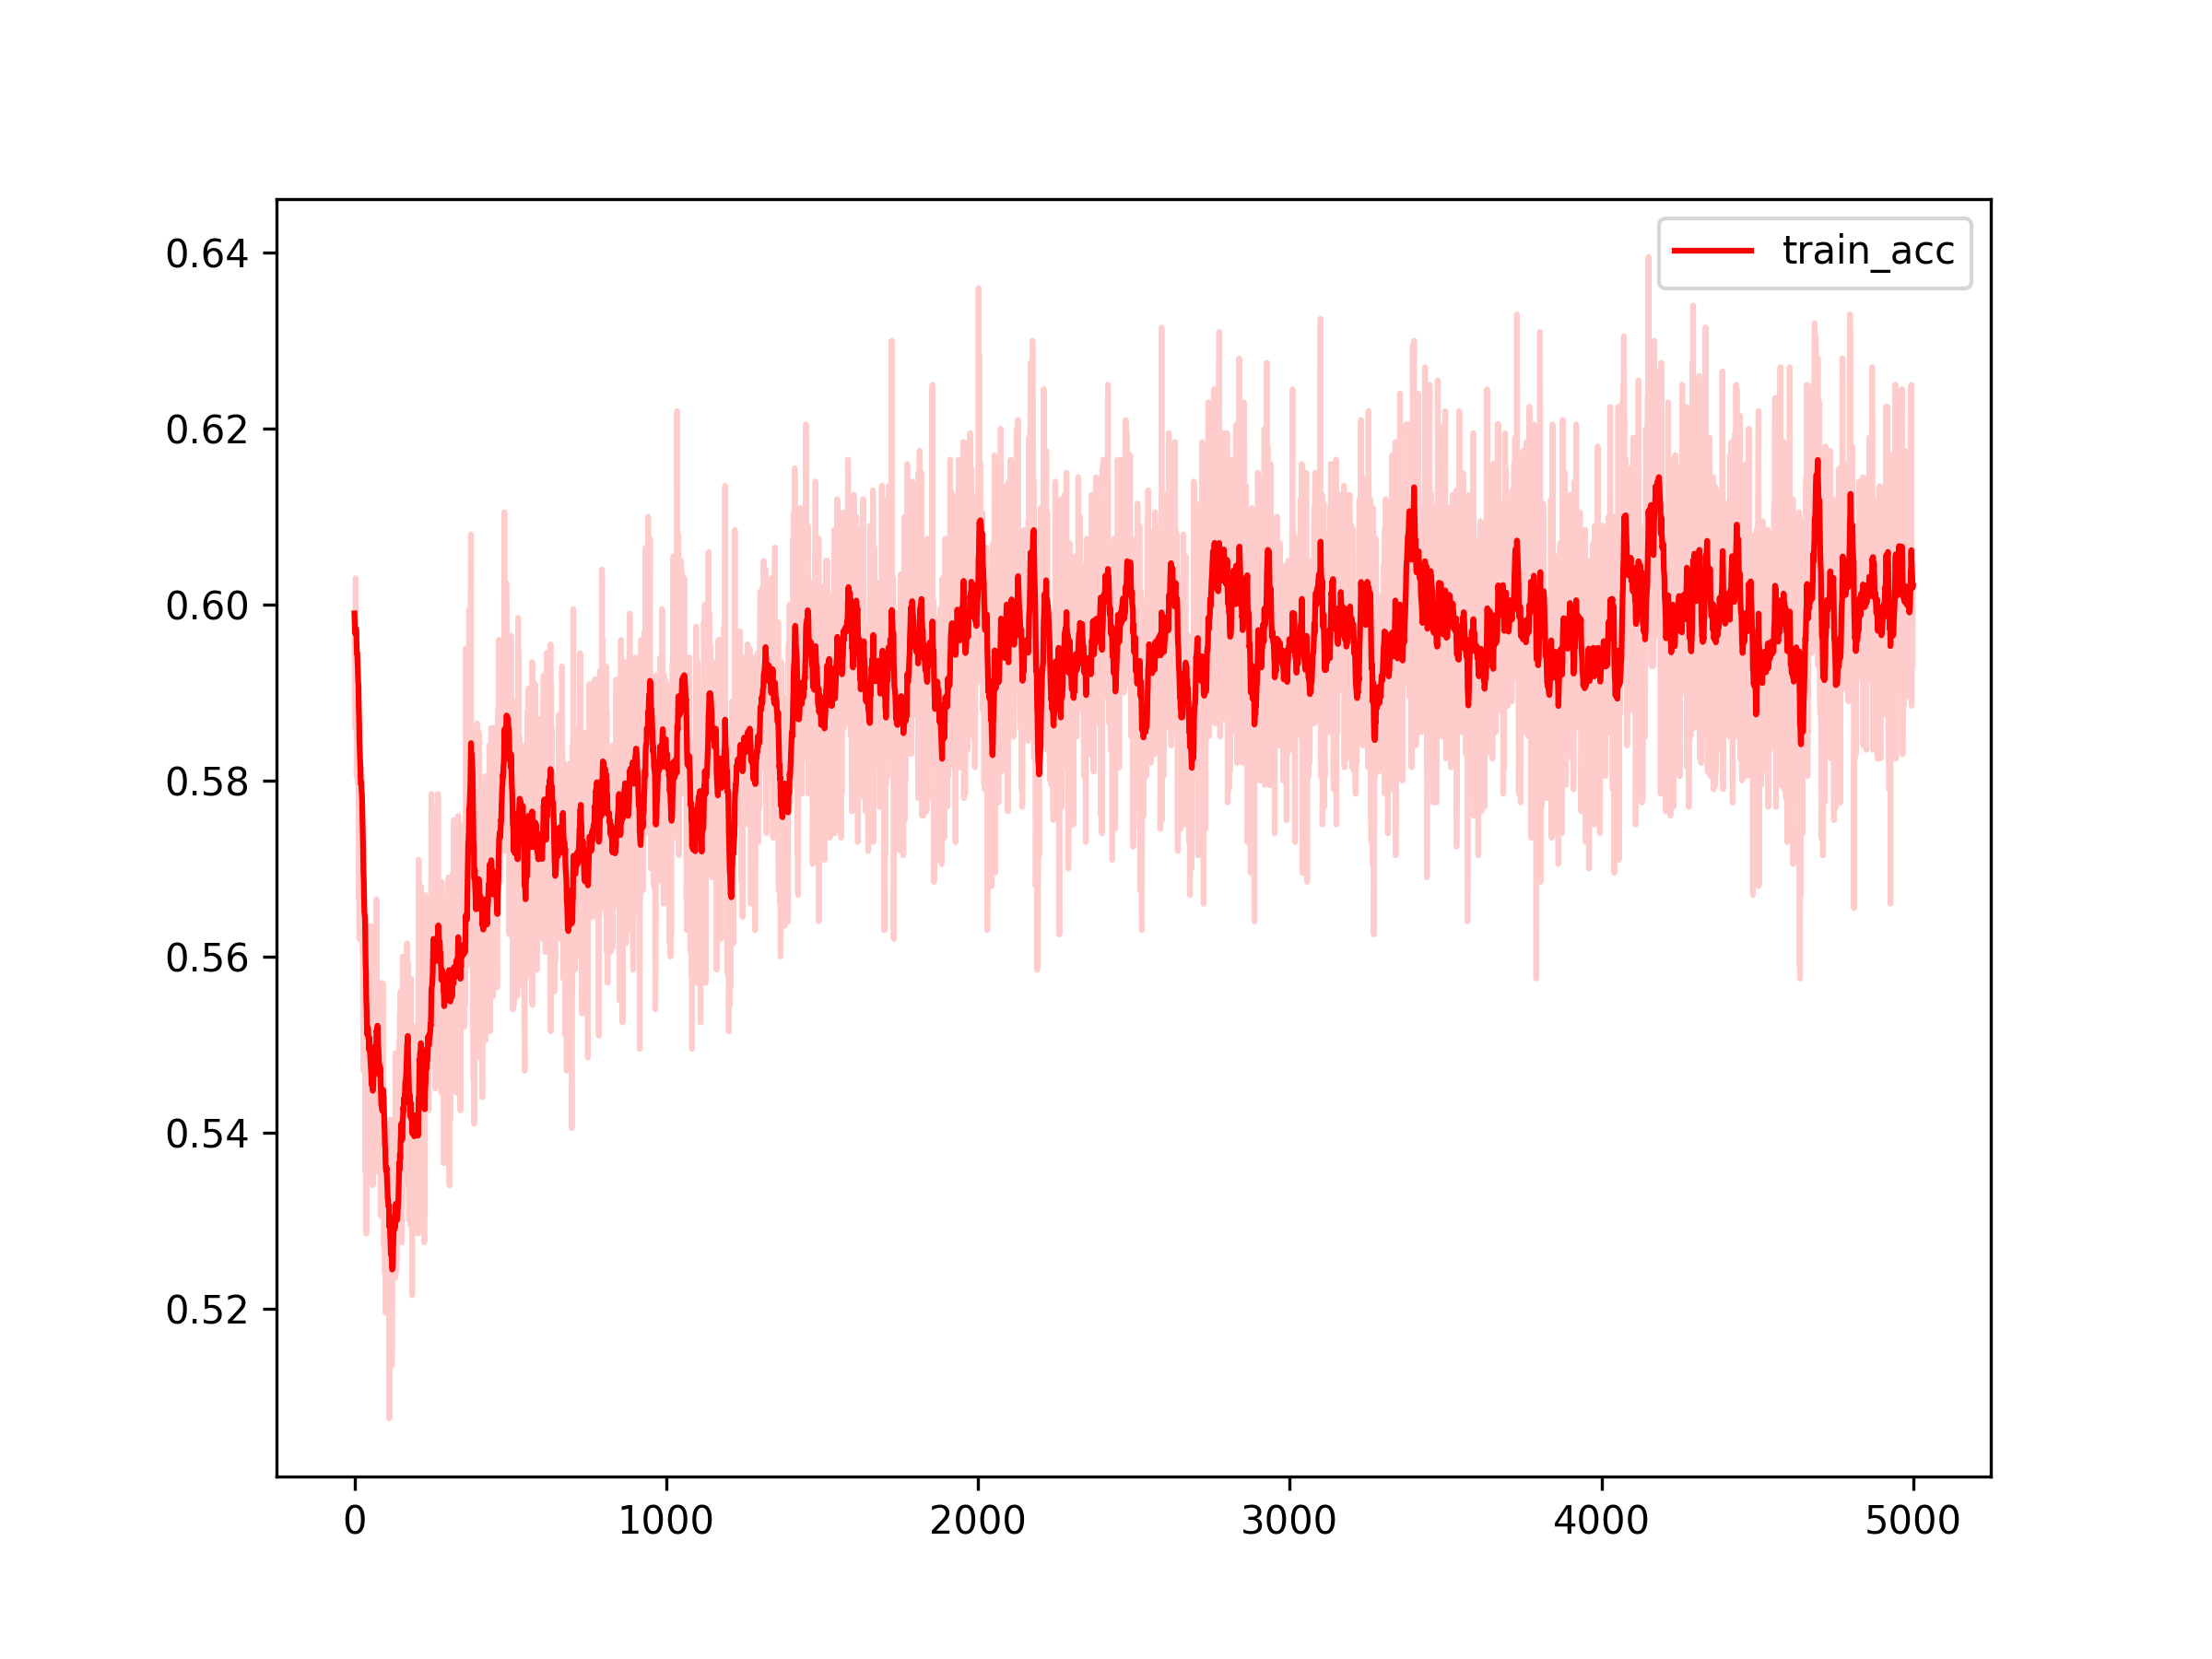

The table this chart was drawn from, first rows:
index, train_acc
0, 0.599
1, 0.59
2, 0.586
3, 0.595
4, 0.603
5, 0.596
6, 0.597
7, 0.5805
8, 0.585
9, 0.5945
10, 0.586
11, 0.583
12, 0.5795
13, 0.5875
14, 0.5665
15, 0.5745
16, 0.562
17, 0.576
18, 0.5725
19, 0.574
20, 0.566
21, 0.5745
22, 0.5815
23, 0.5705
24, 0.575
25, 0.566
26, 0.5605
27, 0.563
28, 0.5525
29, 0.547
30, 0.561
31, 0.547
32, 0.551
33, 0.5625
34, 0.5595
35, 0.5355
36, 0.5385
37, 0.5505
38, 0.5285
39, 0.5435
40, 0.536
41, 0.541
42, 0.551
43, 0.5595
44, 0.548
45, 0.543
46, 0.5495
47, 0.5385
48, 0.5635
49, 0.537
50, 0.546
51, 0.5425
52, 0.543
53, 0.541
54, 0.538
55, 0.5435
56, 0.5395
57, 0.548
58, 0.549
59, 0.534
... 4,940 more rows
